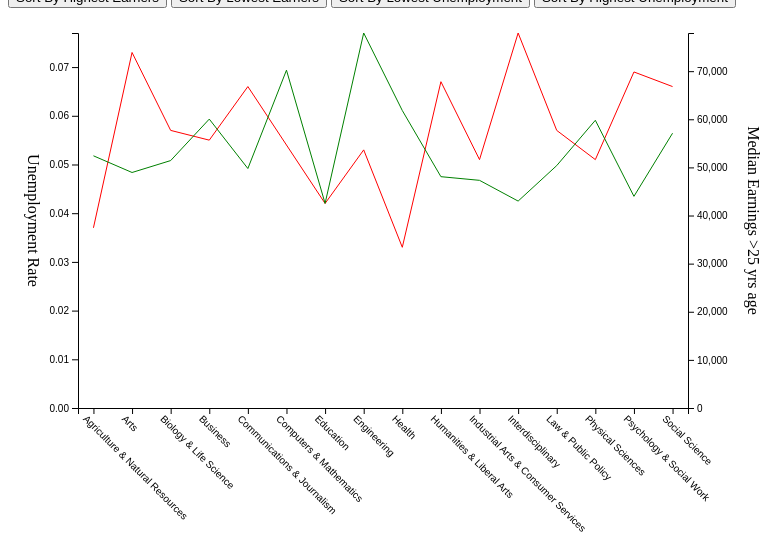
D3 v5 page, settled after 360 driven frames (6 s of simulated time); the page loaded 1 data file(s).


// ── Project.js
var sortbyProperty = function(property)
    {
        return function(a,b)
        {
            if(a[property] == b[property])
                {return 0}
            else if (a[property] < b[property])
                {return 1}
            else
                {return -1}
        }
    }

var majorPromise = d3.csv("project_use.csv");
majorPromise.then(function(majors)
{
    console.log("Major data",majors);
    majors.sort(sortbyProperty("property"))
    firstgraph("#graph1",majors);
    
   
},
function(err)
{
   console.log("Error Loading data:",err);
});




var createLabels = function(screen,margins,graph,target)
{
    console.log("hi")
    var labels= 
        d3.select(target)
            .append("g")
            .classed("labels",true)
    
    /*labels.append("text")
        .text("College Majors...")
        .classed("title",true)
        .attr("text-anchor","middle")
        .attr("xAxis",margins.left+(graph.width/2))
        .attr("y0Axis",margins.top)*/
    
    /*labels.append("text")
        .text("College Major")
        .classed("label",true)
        .attr("text-anchor","middle")
        .attr("xAxis",margins.left+(graph.width/2))
        .attr("y0Axis",screen.height)*/
    
    labels.append("g")
        .attr("transform","translate(20, "+(margins.top+(graph.height/2))+")")
        .append("text")
        .text("Unemployment Rate")
        .classed("label",true)
        .attr("text-anchor","middle")
        .attr("transform","rotate(90)")
    
    labels.append("g")
        .attr("transform","translate(740, "+(margins.top+(graph.height/2))+")")
        .append("text")
        .text("Median Earnings >25 yrs age")
        .classed("label",true)
        .attr("text-anchor","middle")
        .attr("transform","rotate(90)")
    
    
    
}

var createAxes = function(screen,margins,graph,target,xScale,y0Scale,y1Scale)
{
    var xAxis = d3.axisBottom(xScale);
    var y0Axis = d3.axisLeft(y0Scale);
    var y1Axis = d3.axisRight(y1Scale)
    
    var axes = 
        d3.select(target)
            .append("g")
    axes.append("g")
        .attr("transform","translate("+margins.left+","
             +(margins.top+graph.height)+")")
        .call(xAxis)
		.selectAll("text")
		.style("text-anchor", "start")
		.attr("transform", "rotate(45)")
    
    axes.append("g")
        .attr("transform","translate("+margins.left+","+(margins.top)+")")
        .call(y0Axis)
    axes.append("g")
        .attr("transform","translate("+(graph.width+margins.left)+","+(margins.top)+")")
        .call(y1Axis)
}

var getUnemp = function(majors)
{
    return majors.Cat_Unemp
}

var getMedian = function(majors)
{
    return majors.Cat_Median
}


                    
var drawLines = function(majors,graph,target,xScale,y0Scale)
{
	
    var lineGenerator = d3.line()
        .x(function(major)
		   {
			return xScale(major.Category_Use)
		})
        .y(function(major)
		   {
			return y0Scale(major.Cat_Unemp);
		})
    
	
	   d3.select(target)
        .select(".graph")
		.append("path")
		.attr("fill","none")
        .attr("stroke","red")
		.datum(majors)
		.attr("d",lineGenerator)
    
    

 // want to make a circle that follows the mouse too 
  /*d3.select(target)
        .select(".graph")
        .append("circle") 
        .attr("class", "y")
        .style("fill", "none") 
        .style("stroke", "blue")
        .attr("r", 4)*/


    .on("mouseover", function(major)
       {var xPosition = d3.event.pageX;
        var yPosition = d3.event.pageY;
            d3.select("#tooltip")
                .style("right", xPosition + "px")
                .style("top", yPosition+ "px")
                .select("#value")
    ///???           .text()
                
        d3.select("#tooltip").classed("hidden",false)
        
       }) 
    
    .on("mouseout", function()
       {
        d3.select("#tooltip").classed("hidden",true)
       })
}

var drawLines2 = function(majors,graph,target,xScale,y1Scale)
{
	    var lineGenerator2 = d3.line()
        .x(function(major)
		   {
			return xScale(major.Category_Use)
		})
        .y(function(major)
		   {
			return y1Scale(major.Cat_Median);
		})
		
		d3.select(target)
        .select(".graph")
		.append("path")
		.attr("fill","none")
        .attr("stroke","green")
		.datum(majors)
		.attr("d",lineGenerator2)
    

    
    
    .on("mouseover", function(major)
       {var xPosition = d3.event.pageX;
        var yPosition = d3.event.pageY;
            d3.select("#tooltip")
                .style("right", xPosition + "px")
                .style("top", yPosition+ "px")
                .select("#value")
    ///???            .text()
                
        d3.select("#tooltip").classed("hidden",false)
        
       }) 
    
    .on("mouseout", function()
       {
        d3.select("#tooltip").classed("hidden",true)
       })

    }
var firstgraph = function(target, majors)
{
    //the size of the screen
    var screen = {width:755, height:650};
    
    //how much space will be on each side of the graph
    var margins = {top:25,bottom:250,left:70,right:75};
    
    //generated how much space the graph will take up
    var graph = 
    {
        width:screen.width-margins.left-margins.right,
        height:screen.height-margins.top-margins.bottom,
    }
    

    //set the screen size
    d3.select(target)
        .attr("width",screen.width)
        .attr("height",screen.height)
    
    //create a group for the graph
    var g = d3.select(target)
        .append("g")
        .classed("graph",true)
        .attr("transform","translate("+margins.left+","+
             margins.top+")");
    

    
    //create scales for all of the dimensions
    var xScale = d3.scalePoint()
        .range([0,graph.width])
        .domain(majors.map(function(major)
        {
        return major.Category_Use;
        }))
        .padding(.4)
       
    
    var maxUnemp = d3.max(majors, getUnemp)
    
    var y0Scale = d3.scaleLinear()
        .domain([0,maxUnemp])
        .range([graph.height,0])
   
    var maxMedian = d3.max(majors, getMedian)
    
    var y1Scale = d3.scaleLinear()
        .domain([0,maxMedian])
        .range([graph.height,0])
    
    
    createLabels(screen,margins,graph,target);
    createAxes(screen,margins,graph,target,xScale,y0Scale, y1Scale);
    drawLines(majors,graph,target,xScale,y0Scale);
	drawLines2(majors,graph,target,xScale,y1Scale);
    
    d3.select("#EarnersHigh").on("click", function()
        {
        sortEarnersHigh()
    })
                                 
    d3.select("#EarnersLow").on("click", function()
        {

    })
    d3.select("#EmployedHigh").on("click", function()
        {

    })
    d3.select("#EmployedLow").on("click", function()
        {

    })
    
    
    var sortEarnersHigh = function() {
         d3.select("path")
         .sort(function(a, b) {
         return d3.ascending(a, b);
         })
         .transition()
         .duration(1000)
         .attr("x", function(d, i) {
         return xScale(i);
         })
        }

    var sortEarnersLow = function() {
         d3.select("path")
         .sort(function(a, b) {
         return d3.decending(a, b);
         })
         .transition()
         .duration(1000)
         .attr("x", function(d, i) {
         return xScale(i);
         })
        }
    
    var sortEarnersHigh = function() {
         d3.select("path")
         .sort(function(a, b) {
         return d3.ascending(a, b);
         })
         .transition()
         .duration(1000)
         .attr("x", function(d, i) {
         return xScale(i);
         })
        }

    var sortEarnersHigh = function() {
         d3.select("path")
         .sort(function(a, b) {
         return d3.ascending(a, b);
         })
         .transition()
         .duration(1000)
         .attr("x", function(d, i) {
         return xScale(i);
         })
        }
    
    
    
    
}
    


                                 

### data: project_use.csv
Category_Use, Cat_total, Cat_Unemp, Cat_Median
Agriculture & Natural Resources, 632437, 0.037, 52411
Arts, 1805865, 0.073, 48943
Biology & Life Science, 1338186, 0.057, 51420
Business, 9858741, 0.055, 60037
Communications & Journalism, 1803822, 0.066, 49766
Computers & Mathematics, 1781378, 0.054, 70205
Education, 4700118, 0.042, 42519
Engineering, 3576013, 0.053, 77930
Health, 2950859, 0.033, 61820
Humanities & Liberal Arts, 3738335, 0.067, 48070
Industrial Arts & Consumer Services, 1033798, 0.051, 47313
Interdisciplinary, 45199, 0.077, 43000
Law & Public Policy, 902926, 0.057, 50378
Physical Sciences, 1025318, 0.051, 59791
Psychology & Social Work, 1987278, 0.069, 43985
Social Science, 2654125, 0.066, 57105